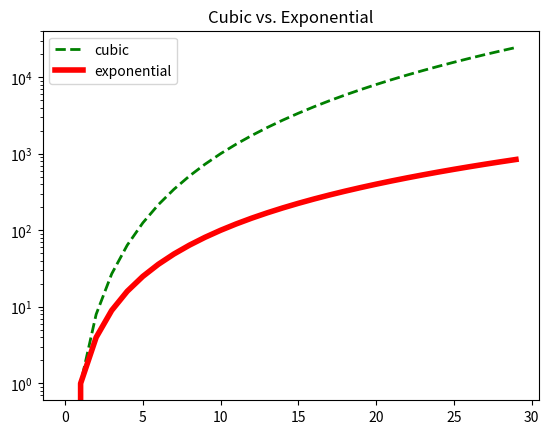
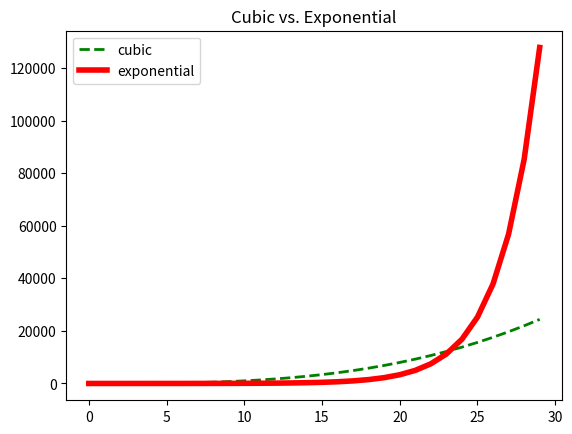

Write the Python code that produced these figures, in order.
import matplotlib.pyplot as plt
mySamples = []
myLinear = []
myQuadratic = []
myCubic = []
myExponential = []

for i in range(0, 30):
    mySamples.append(i)
    myLinear.append(i)
    myQuadratic.append(i**2)
    myCubic.append(i**3)
    myExponential.append(1.5**i)
    
plt.figure('cube exp log')
plt.clf()
plt.plot(mySamples, myCubic, 'g--', label = 'cubic', linewidth = 2.0)
plt.plot(mySamples, myQuadratic, 'r', label = 'exponential', linewidth = 4.0)
plt.yscale('log')
plt.legend()
plt.title('Cubic vs. Exponential')

plt.figure('cube exp linear')
plt.clf()
plt.plot(mySamples, myCubic, 'g--', label = 'cubic', linewidth = 2.0)
plt.plot(mySamples, myExponential, 'r', label = 'exponential', linewidth = 4.0)
plt.legend()
plt.title('Cubic vs. Exponential')